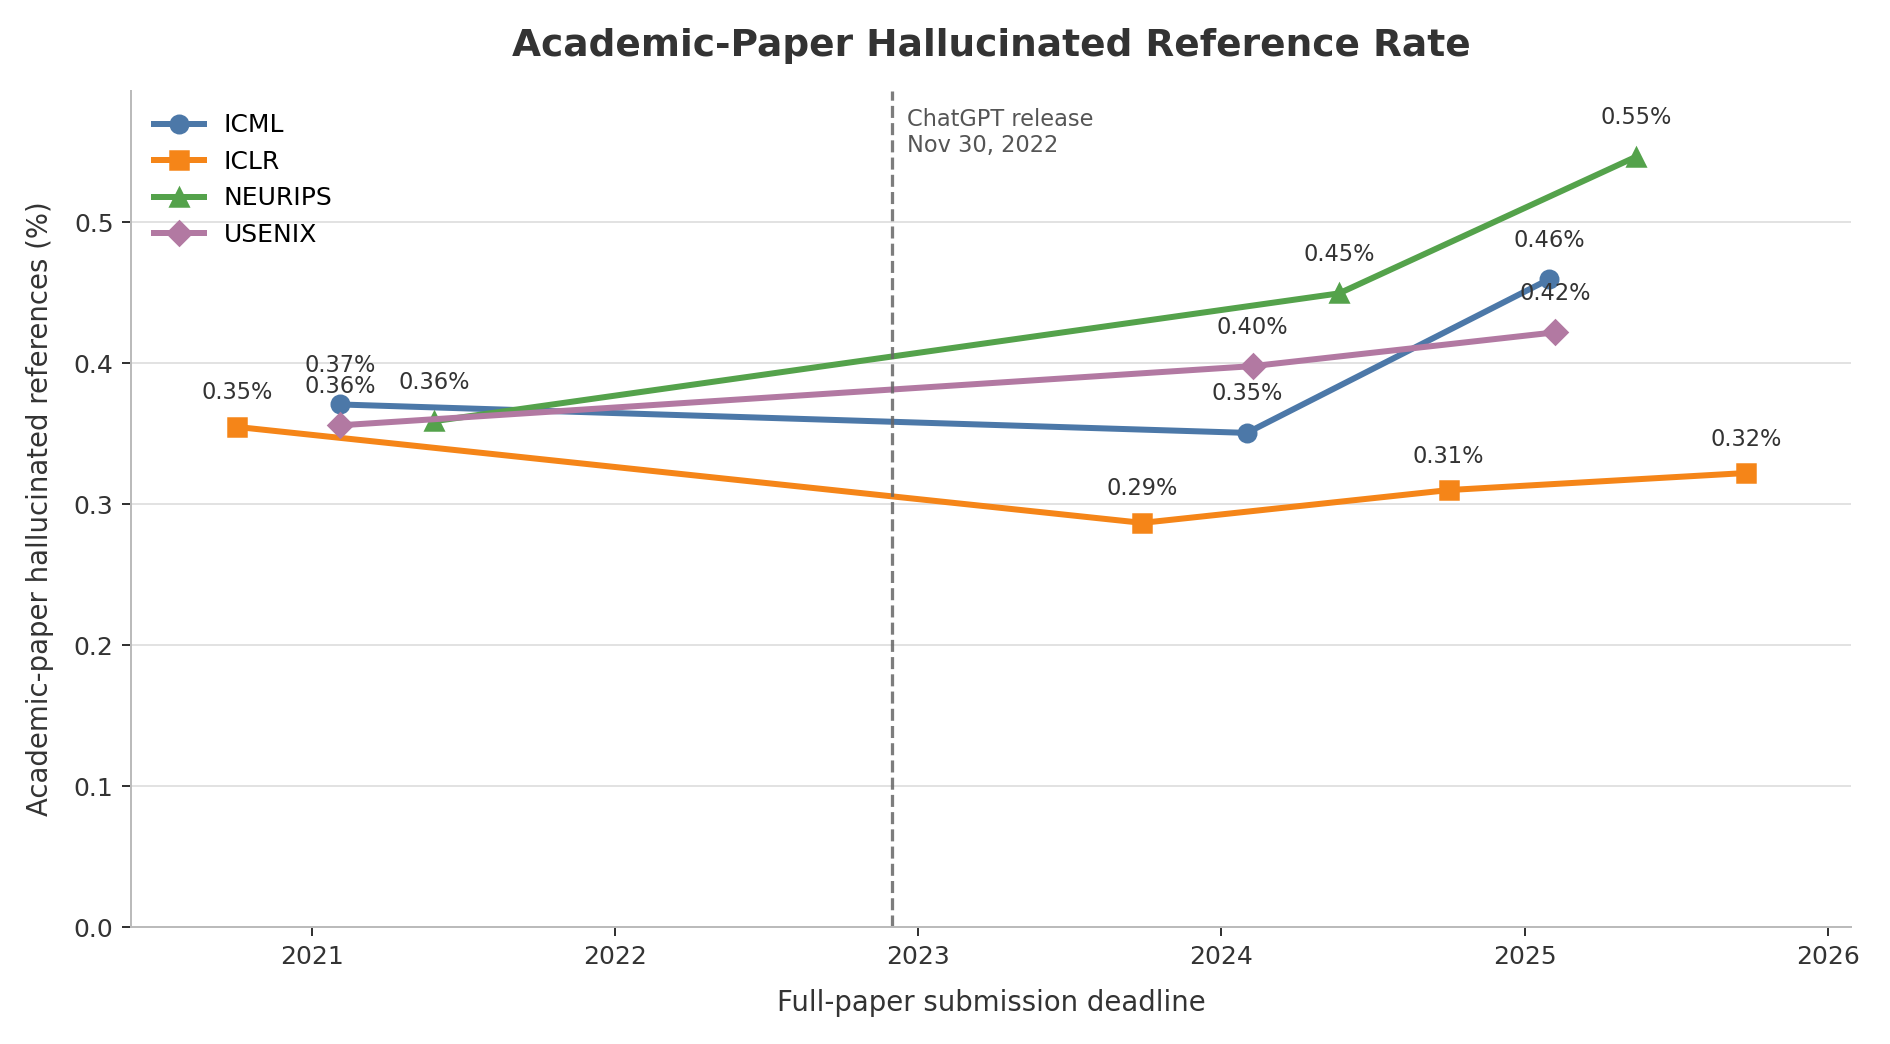

Values plotted in this chart, from the file beside it:
conference, year, submission_deadline, total_references, academic_paper_hallucinated_references, academic_paper_hallucination_rate_percen…
ICLR, 2021, 2020-10-02, 40304, 143, 0.3548
ICML, 2021, 2021-02-04, 53681, 199, 0.3707
USENIX, 2021, 2021-02-04, 14328, 51, 0.3559
NEURIPS, 2021, 2021-05-28, 113411, 407, 0.3589
ICLR, 2024, 2023-09-28, 127633, 366, 0.2868
ICML, 2024, 2024-02-01, 148902, 522, 0.3506
USENIX, 2024, 2024-02-08, 26137, 104, 0.3979
NEURIPS, 2024, 2024-05-22, 262301, 1179, 0.4495
ICLR, 2025, 2024-10-01, 221281, 686, 0.31
ICML, 2025, 2025-01-30, 183256, 842, 0.4595
USENIX, 2025, 2025-02-06, 27973, 118, 0.4218
NEURIPS, 2025, 2025-05-15, 334013, 1825, 0.5464
ICLR, 2026, 2025-09-24, 311080, 1002, 0.3221
